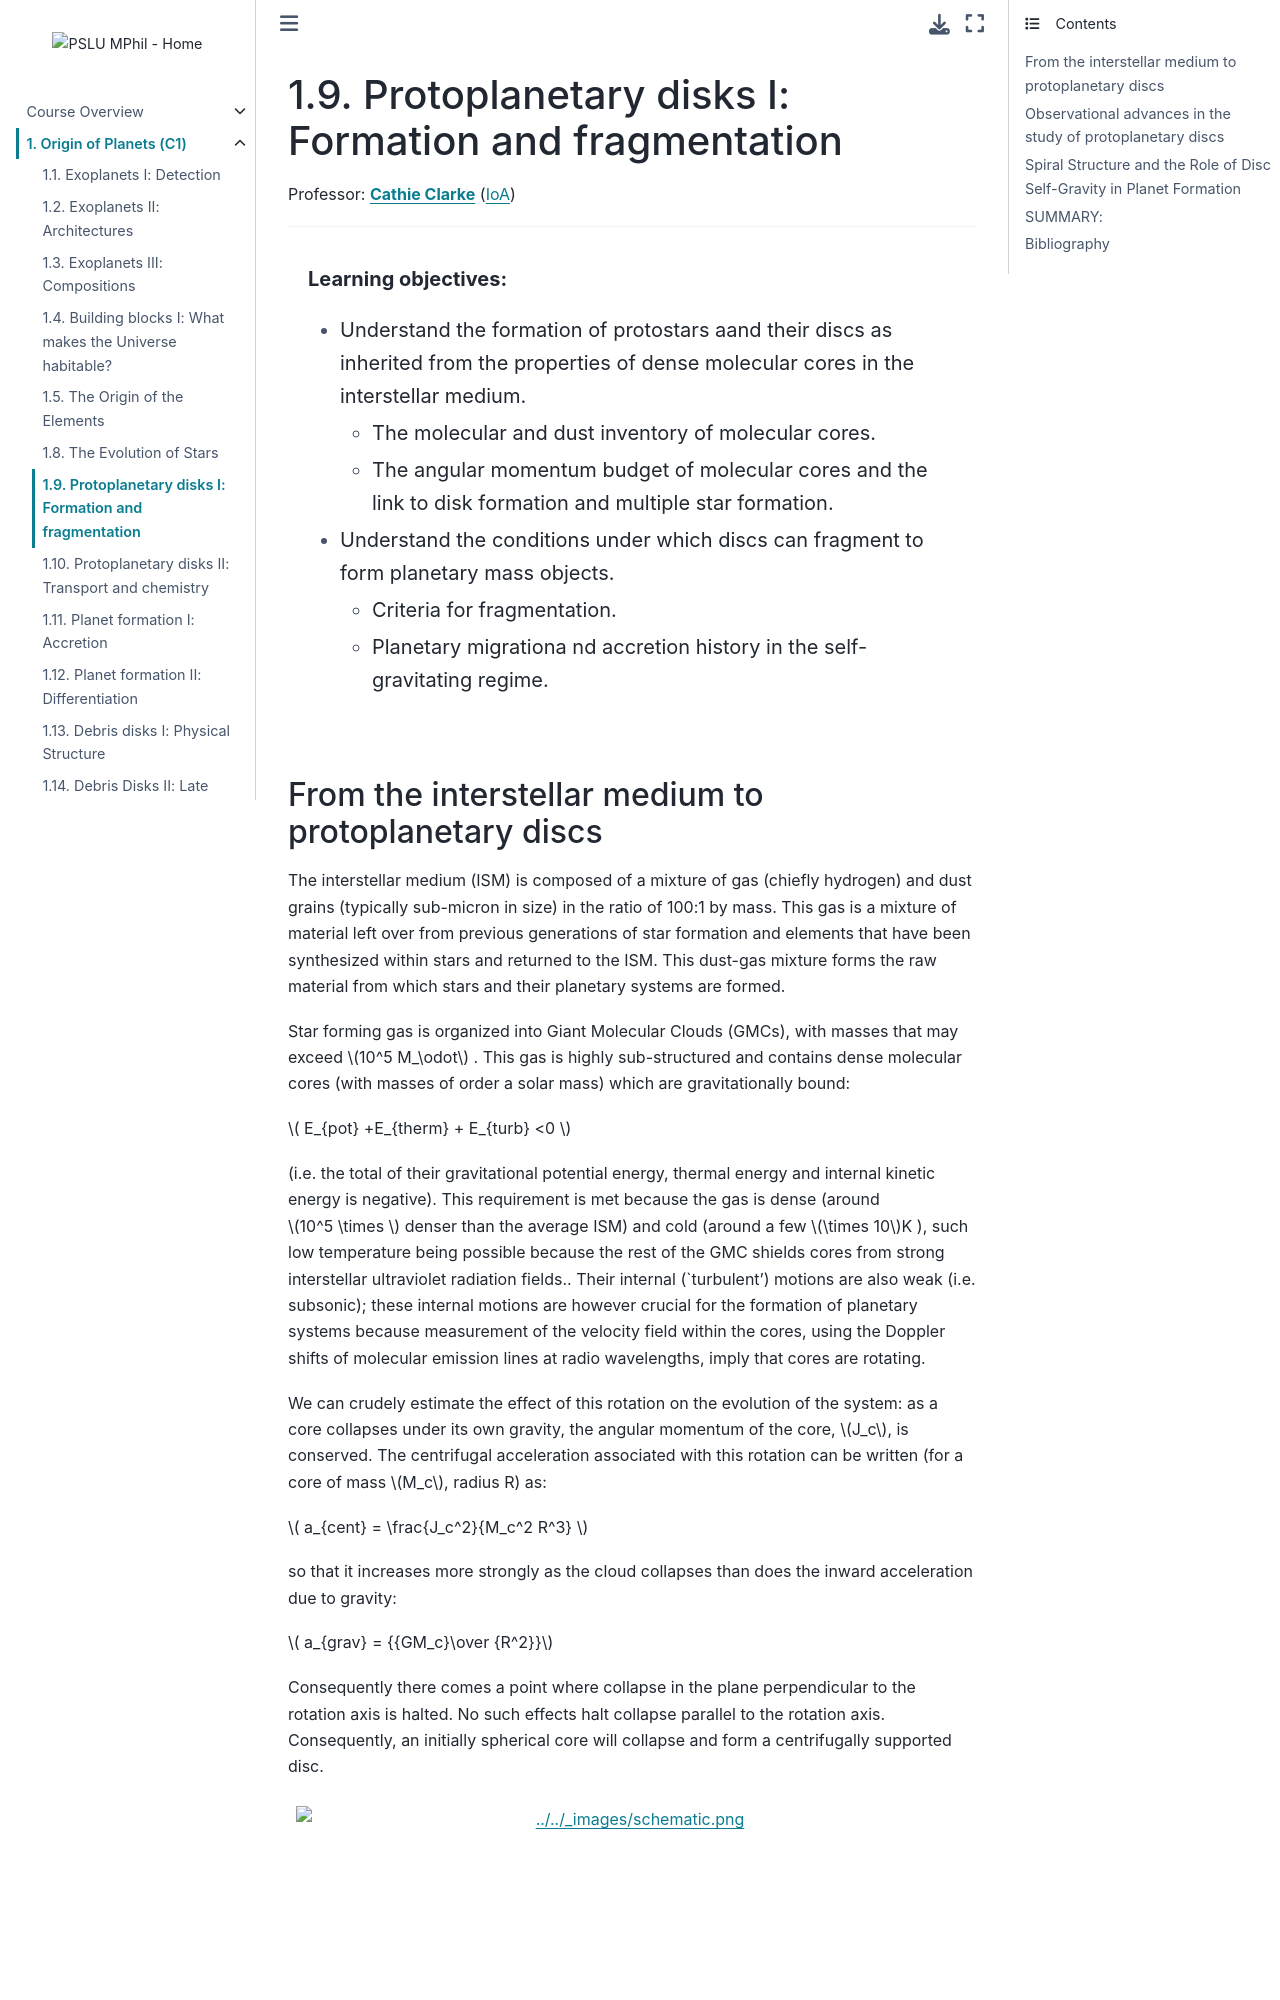

repository: pslu-mphil/Core-course-notes · page: 01_planets/l7/l7.html · generator: jekyll

(lecture_c1_7)=
# Protoplanetary disks I: Formation and fragmentation

Professor: **[Cathie Clarke](mailto:cclarke@ast.cam.ac.uk)** ([IoA](https://www.ast.cam.ac.uk))

---

```{highlights}

**Learning objectives:**
- Understand the formation of protostars aand their discs as inherited from the properties of dense molecular cores in the interstellar medium.
  - The molecular and dust inventory of molecular cores.
  - The angular momentum budget of molecular cores and the link to disk formation and multiple star formation.
- Understand the conditions under which discs can fragment to form planetary mass objects.
  - Criteria for fragmentation.
  - Planetary migrationa nd accretion history in the self-gravitating regime.

```
